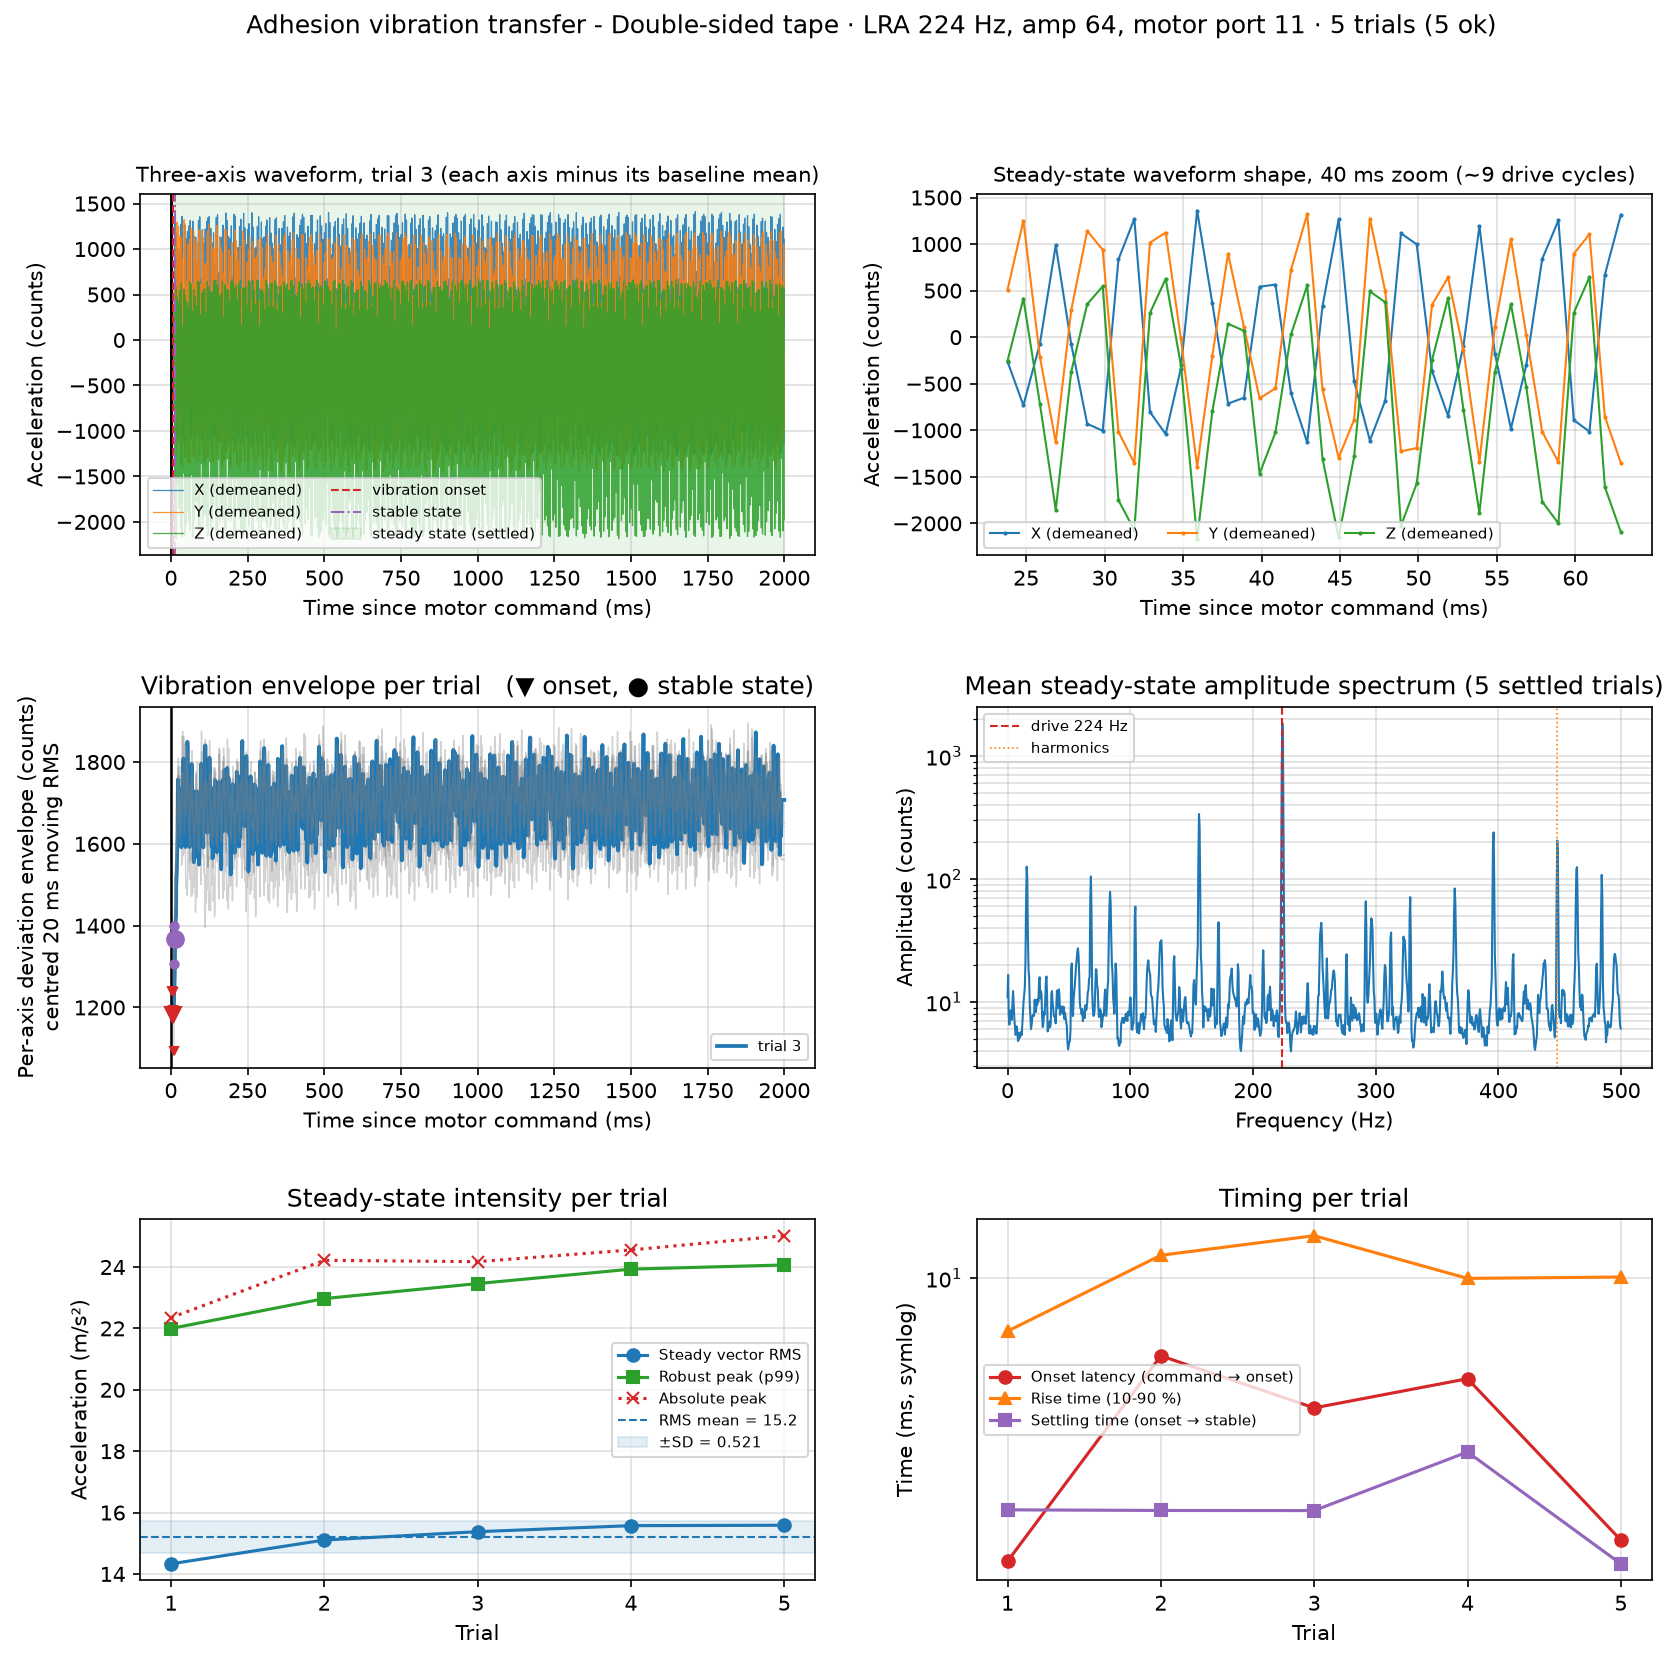

Data behind this chart, as committed beside it:
adhesion_method, adhesion_method_id, trial_id, status, frequency_hz, amp, motor_index, acc_sensor_id, baseline_n_samples, vibration_n_samples, sample_rate_hz, sampling_interval_ms, vib_duration_s, baseline_duration_s, command_time_s, onset_time_s, stable_time_s, steady_start_time_s, steady_end_time_s, onset_latency_from_command_ms, settling_time_from_onset_ms, stable_latency_from_command_ms, rise_time_10_90_ms, steady_region_source
Double-sided tape, double_sided_tape, 1, ok, 224, 64, 0, 0, 1151, 2000, 1000, 1, 2.00, 1.00, 1787315959, 1787315959, 1787315959, 1787315959, 1787315961, 5.143, 6.026, 11.17, 9.092, settled
Double-sided tape, double_sided_tape, 2, ok, 224, 64, 0, 0, 1965, 2001, 1000, 0.9998, 2.00, 1.00, 1787315963, 1787315963, 1787315963, 1787315963, 1787315965, 8.669, 6.015, 14.68, 11.06, settled
Double-sided tape, double_sided_tape, 3, ok, 224, 64, 0, 0, 1961, 2001, 1000, 0.9998, 2.00, 1.00, 1787315967, 1787315967, 1787315967, 1787315967, 1787315969, 7.775, 6.013, 13.79, 12.05, settled
Double-sided tape, double_sided_tape, 4, ok, 224, 64, 0, 0, 1958, 2000, 1000, 1, 2.00, 1.00, 1787315971, 1787315971, 1787315972, 1787315972, 1787315973, 8.276, 7.019, 15.29, 9.998, settled
Double-sided tape, double_sided_tape, 5, ok, 224, 64, 0, 0, 1962, 2001, 1000, 0.9997, 2.00, 1.00, 1787315976, 1787315976, 1787315976, 1787315976, 1787315978, 5.506, 5.099, 10.61, 10.05, settled
